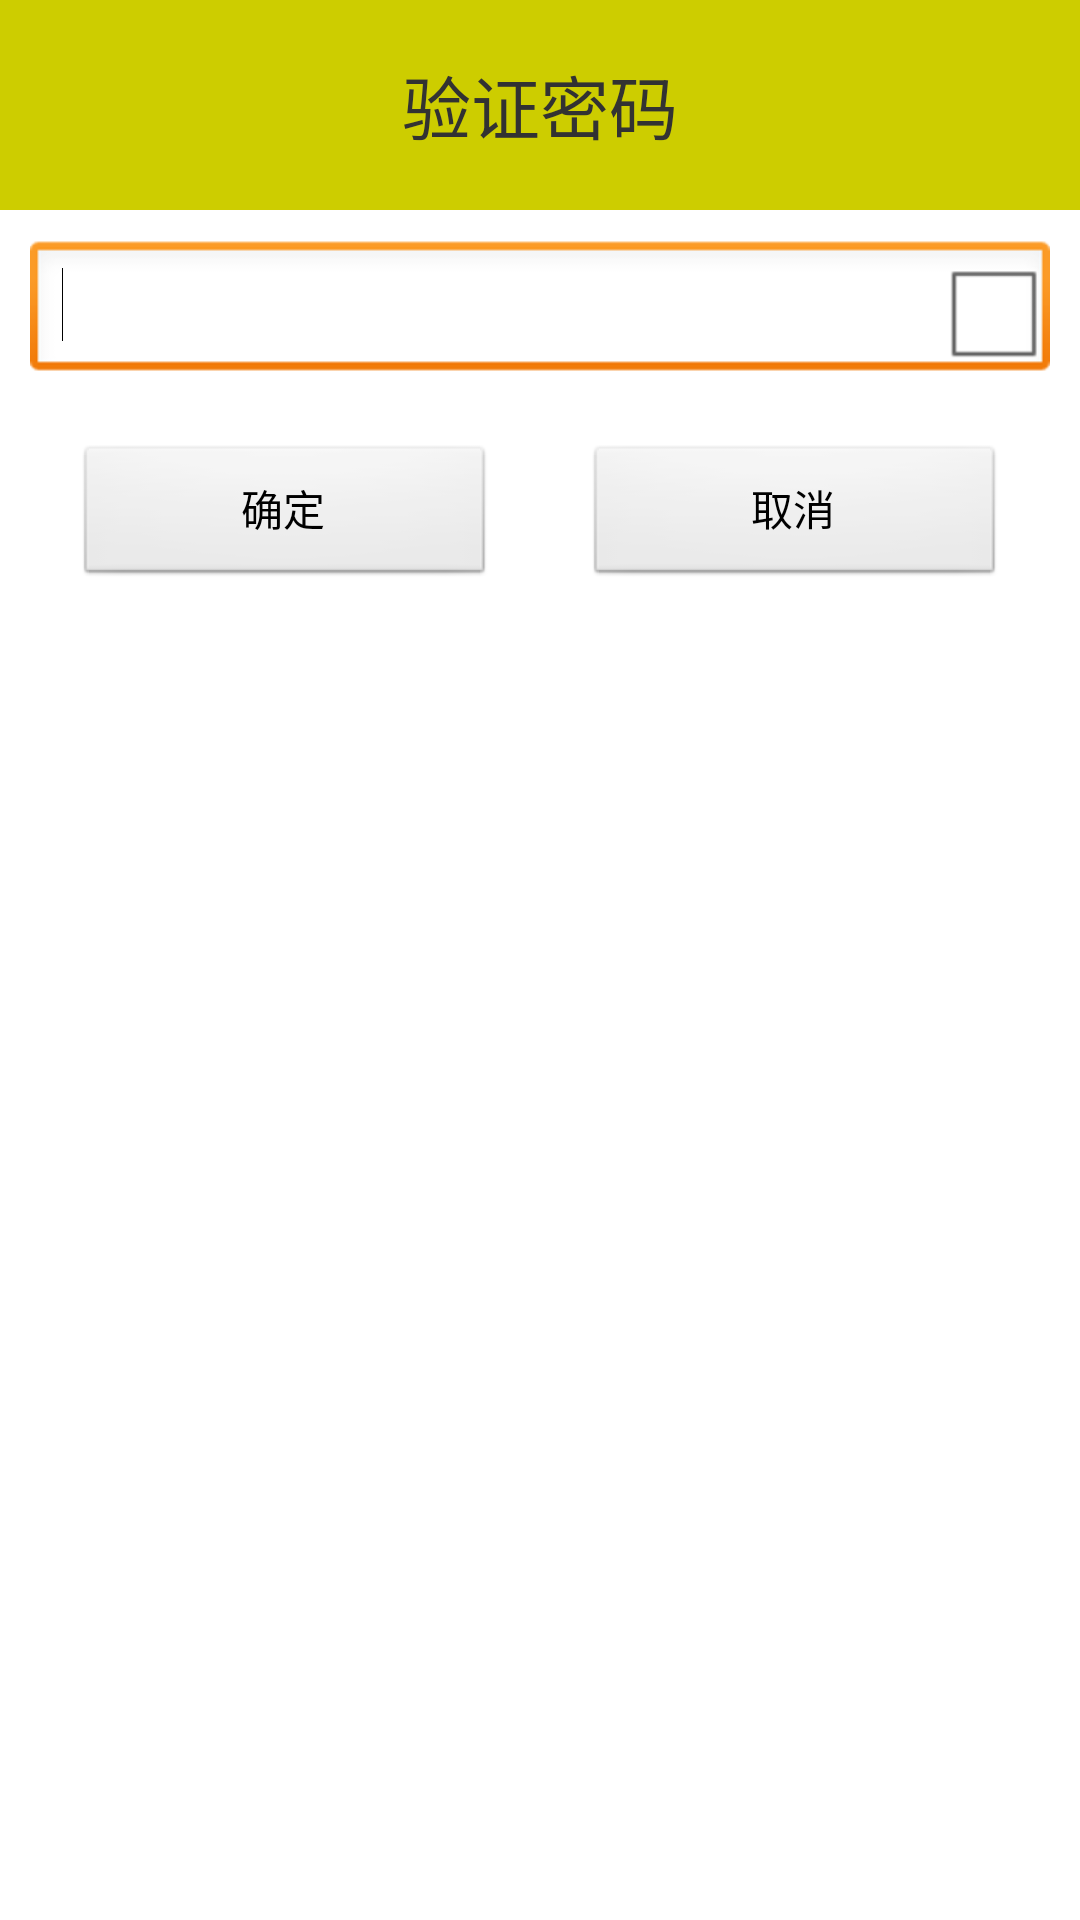

The Android layout XML behind this screen, and the referenced resources:
<!-- AndroidManifest.xml: application theme AppTheme -->
<!-- res/layout/test_pwd_dialog.xml -->
<?xml version="1.0" encoding="utf-8"?>

<LinearLayout xmlns:android="http://schemas.android.com/apk/res/android"
    android:layout_width="match_parent"
    android:layout_height="wrap_content"
    android:orientation="vertical" >
    <TextView
        style="@style/titleBarStyle"
        android:text="验证密码">
    </TextView>
	<RelativeLayout
	    android:layout_width="match_parent"
	    android:layout_height="wrap_content">
	    <EditText
	        android:id="@+id/test_pwd_edt"
	        android:layout_width="match_parent"
	        android:layout_height="wrap_content"
	        android:layout_margin="10dp"
	        android:singleLine="true"
	        android:ems="10"
	        android:inputType="textPassword" >
	        <requestFocus />
	    </EditText>
	    <CheckBox
	        android:id="@+id/changeType_ckb"
	        android:layout_width="wrap_content"
	        android:layout_height="wrap_content"
	        android:layout_alignRight="@+id/test_pwd_edt"
	        android:layout_alignTop="@+id/test_pwd_edt"
	        android:text="" />
	</RelativeLayout>
    <LinearLayout
        android:layout_width="match_parent"
        android:layout_height="wrap_content"
        android:layout_margin="10dp"
        >
        <Button
            android:id="@+id/ok_btn"
            android:layout_width="0dp"
            android:layout_weight="1"
            android:layout_height="wrap_content"
            android:layout_marginLeft="15dp"
            android:layout_marginRight="15dp"
            android:text="确定" />
        <Button
            android:id="@+id/cancle_btn"
            android:layout_width="0dp"
            android:layout_weight="1"
            android:layout_height="wrap_content"
            android:layout_marginLeft="15dp"
            android:layout_marginRight="15dp"
            android:text="取消" />
    </LinearLayout>
    

</LinearLayout>
<!-- resources referenced by this layout -->
<resources>
  <style name="titleBarStyle">
          <item name="android:layout_width">match_parent</item>
          <item name="android:layout_height">70dp</item>
          <item name="android:layout_alignParentTop">true</item>
          <item name="android:gravity">center</item>
          <item name="android:textSize">23sp</item>
          <item name="android:background">#CDCD00</item>
          <item name="android:text">标题栏</item>
      </style>
  <style name="AppTheme" parent="AppBaseTheme">
          
      </style>
  <style name="AppBaseTheme" parent="android:Theme.Light">
          
      </style>
</resources>
